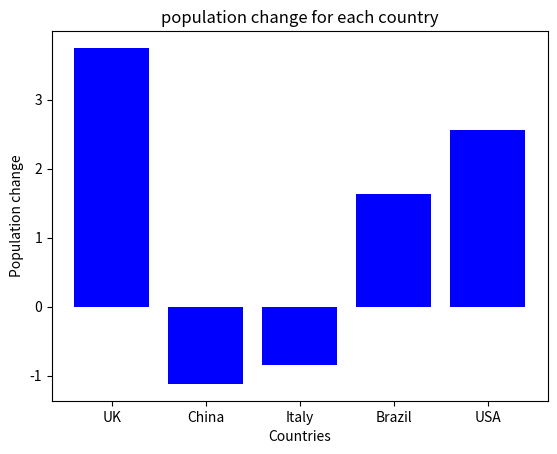

Recreate this plot in Python.
#store the initial data
countries=["UK","China","Italy","Brazil","USA"]
p2020=[66.7,1426,59.4,208.6,331.6]
p2024=[69.2, 1410,58.9,212.0,340.1]
#calculate the percentage change of each population
percent_change=[]
for p20,p24 in zip(p2020,p2024):
    change = (p24 - p20) / p20 * 100
    percent_change.append(round(change, 2))
print("Percentage population changes for each countries:")
for country,change in zip(countries,percent_change):
    print(str(country)+":"+str(change))
#print in descending order
sort_change=sorted(zip(countries, percent_change), reverse=True)
print("Population changes of each countries in descending order:")
for country,change in zip(countries,sort_change):
    print(str(country)+":"+str(change)+"%")
max_inc_country = sort_change[0][0]
max_dec_country = sort_change[-1][0]
print("The country with the largest increase: "+str(max_inc_country))
print("The country with the largest decrease: "+str(max_dec_country))
#create the bar chart
import matplotlib.pyplot as plt
plt.bar(countries, percent_change, color="blue")
plt.xlabel("Countries")
plt.ylabel("Population change")
plt.title("population change for each country")
plt.show()
